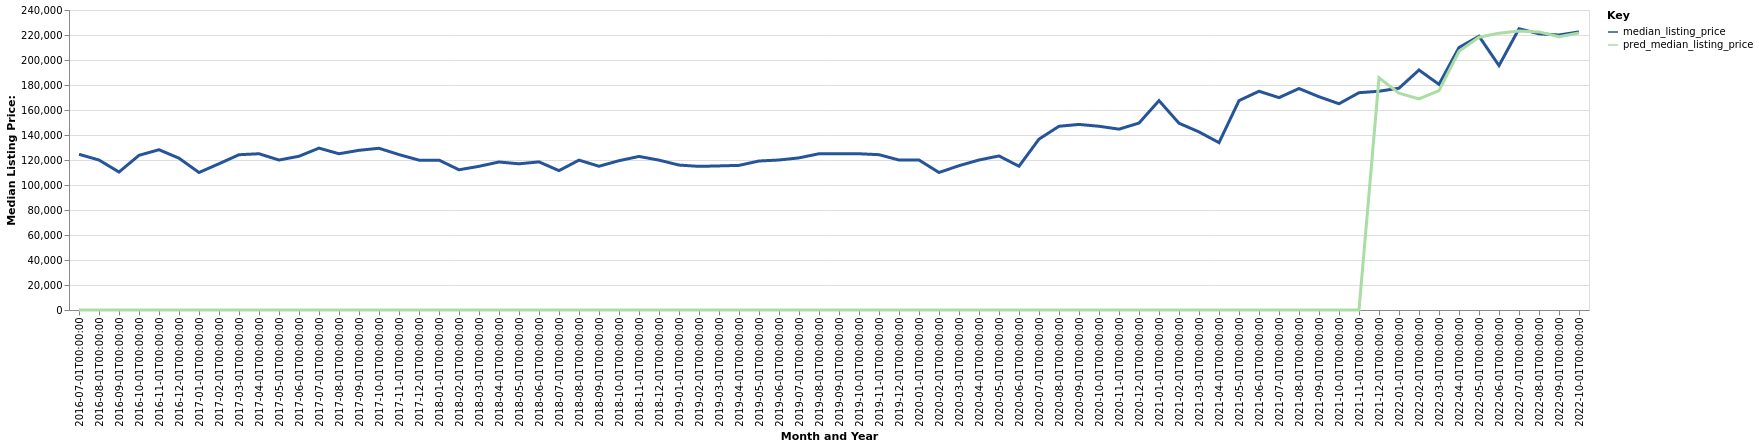

Data behind this chart, as committed beside it:
date, time_idx, median_listing_price, thirty_year_interest_rate_five, month, county_name, active_listing_count, pred_median_listing_price, month_year
2016-07-01, 0, 124575, 3.72, 7, Lumberton, NC, 326.0, 0, Jul-2016
2016-08-01, 1, 119971, 3.73, 8, Lumberton, NC, 309.0, 0, Aug-2016
2016-09-01, 2, 110375, 3.66, 9, Lumberton, NC, 343.0, 0, Sep-2016
2016-10-01, 3, 123750, 3.64, 10, Lumberton, NC, 276.0, 0, Oct-2016
2016-11-01, 4, 128225, 3.66, 11, Lumberton, NC, 251.0, 0, Nov-2016
2016-12-01, 5, 121450, 3.48, 12, Lumberton, NC, 229.0, 0, Dec-2016
2017-01-01, 6, 110000, 3.45, 1, Lumberton, NC, 215.0, 0, Jan-2017
2017-02-01, 7, 117000, 3.5, 2, Lumberton, NC, 227.0, 0, Feb-2017
2017-03-01, 8, 124225, 3.52, 3, Lumberton, NC, 230.0, 0, Mar-2017
2017-04-01, 9, 125000, 4.03, 4, Lumberton, NC, 242.0, 0, Apr-2017
2017-05-01, 10, 119975, 4.32, 5, Lumberton, NC, 254.0, 0, May-2017
2017-06-01, 11, 123000, 4.2, 6, Lumberton, NC, 269.0, 0, Jun-2017
2017-07-01, 12, 129500, 4.19, 7, Lumberton, NC, 247.0, 0, Jul-2017
2017-08-01, 13, 125000, 4.3, 8, Lumberton, NC, 241.0, 0, Aug-2017
2017-09-01, 14, 127750, 4.1, 9, Lumberton, NC, 238.0, 0, Sep-2017
2017-10-01, 15, 129375, 4.05, 10, Lumberton, NC, 233.0, 0, Oct-2017
2017-11-01, 16, 124325, 3.94, 11, Lumberton, NC, 228.0, 0, Nov-2017
2017-12-01, 17, 119900, 4.03, 12, Lumberton, NC, 224.0, 0, Dec-2017
2018-01-01, 18, 119900, 3.93, 1, Lumberton, NC, 212.0, 0, Jan-2018
2018-02-01, 19, 112175, 3.83, 2, Lumberton, NC, 218.0, 0, Feb-2018
2018-03-01, 20, 114950, 3.94, 3, Lumberton, NC, 215.0, 0, Mar-2018
2018-04-01, 21, 118400, 3.95, 4, Lumberton, NC, 215.0, 0, Apr-2018
2018-05-01, 22, 116950, 3.99, 5, Lumberton, NC, 237.0, 0, May-2018
2018-06-01, 23, 118500, 4.15, 6, Lumberton, NC, 250.0, 0, Jun-2018
2018-07-01, 24, 111500, 4.4, 7, Lumberton, NC, 240.0, 0, Jul-2018
2018-08-01, 25, 119900, 4.46, 8, Lumberton, NC, 239.0, 0, Aug-2018
2018-09-01, 26, 115000, 4.58, 9, Lumberton, NC, 233.0, 0, Sep-2018
2018-10-01, 27, 119450, 4.66, 10, Lumberton, NC, 225.0, 0, Oct-2018
2018-11-01, 28, 122850, 4.62, 11, Lumberton, NC, 222.0, 0, Nov-2018
2018-12-01, 29, 119900, 4.54, 12, Lumberton, NC, 217.0, 0, Dec-2018
2019-01-01, 30, 115950, 4.6, 1, Lumberton, NC, 217.0, 0, Jan-2019
2019-02-01, 31, 114900, 4.72, 2, Lumberton, NC, 217.0, 0, Feb-2019
2019-03-01, 32, 115271, 4.9, 3, Lumberton, NC, 213.0, 0, Mar-2019
2019-04-01, 33, 115700, 4.94, 4, Lumberton, NC, 209.0, 0, Apr-2019
2019-05-01, 34, 119200, 4.75, 5, Lumberton, NC, 218.0, 0, May-2019
2019-06-01, 35, 120000, 4.51, 6, Lumberton, NC, 217.0, 0, Jun-2019
2019-07-01, 36, 121700, 4.41, 7, Lumberton, NC, 228.0, 0, Jul-2019
2019-08-01, 37, 125000, 4.41, 8, Lumberton, NC, 226.0, 0, Aug-2019
2019-09-01, 38, 125000, 4.2, 9, Lumberton, NC, 221.0, 0, Sep-2019
2019-10-01, 39, 125000, 4.14, 10, Lumberton, NC, 215.0, 0, Oct-2019
2019-11-01, 40, 124250, 3.84, 11, Lumberton, NC, 195.0, 0, Nov-2019
2019-12-01, 41, 119975, 3.81, 12, Lumberton, NC, 199.0, 0, Dec-2019
2020-01-01, 42, 119975, 3.75, 1, Lumberton, NC, 184.0, 0, Jan-2020
2020-02-01, 43, 110000, 3.73, 2, Lumberton, NC, 182.0, 0, Feb-2020
2020-03-01, 44, 115450, 3.78, 3, Lumberton, NC, 181.0, 0, Mar-2020
2020-04-01, 45, 120000, 3.75, 4, Lumberton, NC, 165.0, 0, Apr-2020
2020-05-01, 46, 123250, 3.74, 5, Lumberton, NC, 142.0, 0, May-2020
2020-06-01, 47, 115000, 3.72, 6, Lumberton, NC, 136.0, 0, Jun-2020
2020-07-01, 48, 136700, 3.49, 7, Lumberton, NC, 131.0, 0, Jul-2020
2020-08-01, 49, 147000, 3.65, 8, Lumberton, NC, 111.0, 0, Aug-2020
2020-09-01, 50, 148450, 3.33, 9, Lumberton, NC, 98.0, 0, Sep-2020
2020-10-01, 51, 147000, 3.28, 10, Lumberton, NC, 95.0, 0, Oct-2020
2020-11-01, 52, 144675, 3.21, 11, Lumberton, NC, 84.0, 0, Nov-2020
2020-12-01, 53, 149538, 3.07, 12, Lumberton, NC, 87.0, 0, Dec-2020
2021-01-01, 54, 167500, 2.99, 1, Lumberton, NC, 82.0, 0, Jan-2021
2021-02-01, 55, 149425, 2.93, 2, Lumberton, NC, 84.0, 0, Feb-2021
2021-03-01, 56, 142475, 2.88, 3, Lumberton, NC, 71.0, 0, Mar-2021
2021-04-01, 57, 133900, 2.84, 4, Lumberton, NC, 60.0, 0, Apr-2021
2021-05-01, 58, 167500, 2.71, 5, Lumberton, NC, 66.0, 0, May-2021
2021-06-01, 59, 175000, 2.79, 6, Lumberton, NC, 67.0, 0, Jun-2021
... 16 more rows
